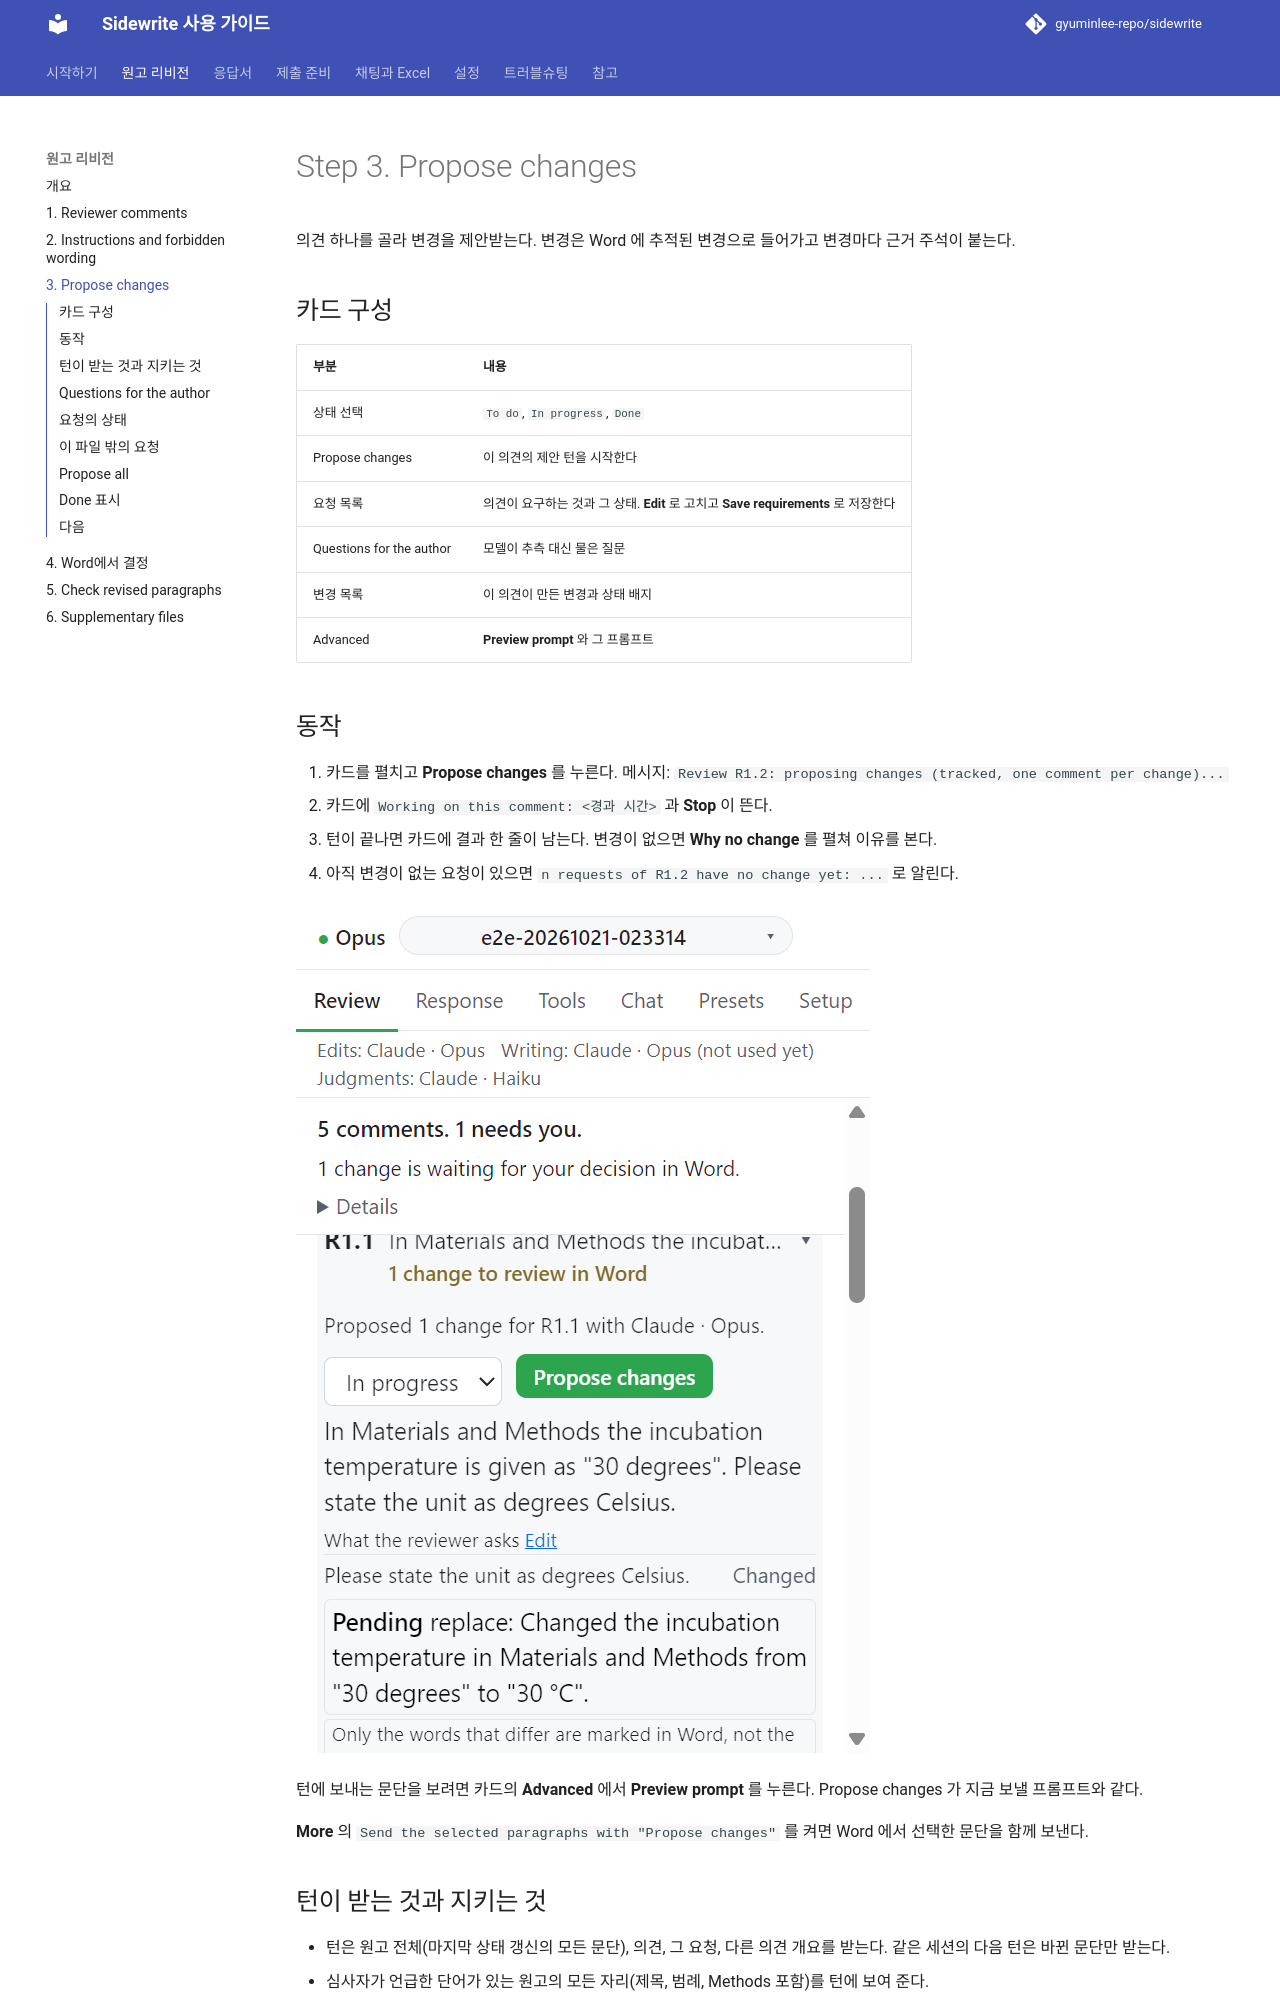

repository: gyuminlee-repo/sidewrite · page: revision/03-propose/index.html · generator: mkdocs

# Step 3. Propose changes

의견 하나를 골라 변경을 제안받는다. 변경은 Word 에 추적된 변경으로 들어가고 변경마다 근거 주석이 붙는다.

## 카드 구성

| 부분                     | 내용                                                                               |
| ------------------------ | ---------------------------------------------------------------------------------- |
| 상태 선택                | `To do`, `In progress`, `Done`                                                     |
| Propose changes          | 이 의견의 제안 턴을 시작한다                                                       |
| 요청 목록                | 의견이 요구하는 것과 그 상태. **Edit** 로 고치고 **Save requirements** 로 저장한다 |
| Questions for the author | 모델이 추측 대신 물은 질문                                                         |
| 변경 목록                | 이 의견이 만든 변경과 상태 배지                                                    |
| Advanced                 | **Preview prompt** 와 그 프롬프트                                                  |

## 동작

1. 카드를 펼치고 **Propose changes** 를 누른다. 메시지: `Review R1.2: proposing changes (tracked, one comment per change)...`
2. 카드에 `Working on this comment: <경과 시간>` 과 **Stop** 이 뜬다.
3. 턴이 끝나면 카드에 결과 한 줄이 남는다. 변경이 없으면 **Why no change** 를 펼쳐 이유를 본다.
4. 아직 변경이 없는 요청이 있으면 `n requests of R1.2 have no change yet: ...` 로 알린다.

![Propose changes 뒤 코멘트 카드, Pending 변경과 요청 목록](../images/guide/review-propose.png)

턴에 보내는 문단을 보려면 카드의 **Advanced** 에서 **Preview prompt** 를 누른다. Propose changes 가 지금 보낼 프롬프트와 같다.

**More** 의 `Send the selected paragraphs with "Propose changes"` 를 켜면 Word 에서 선택한 문단을 함께 보낸다.
